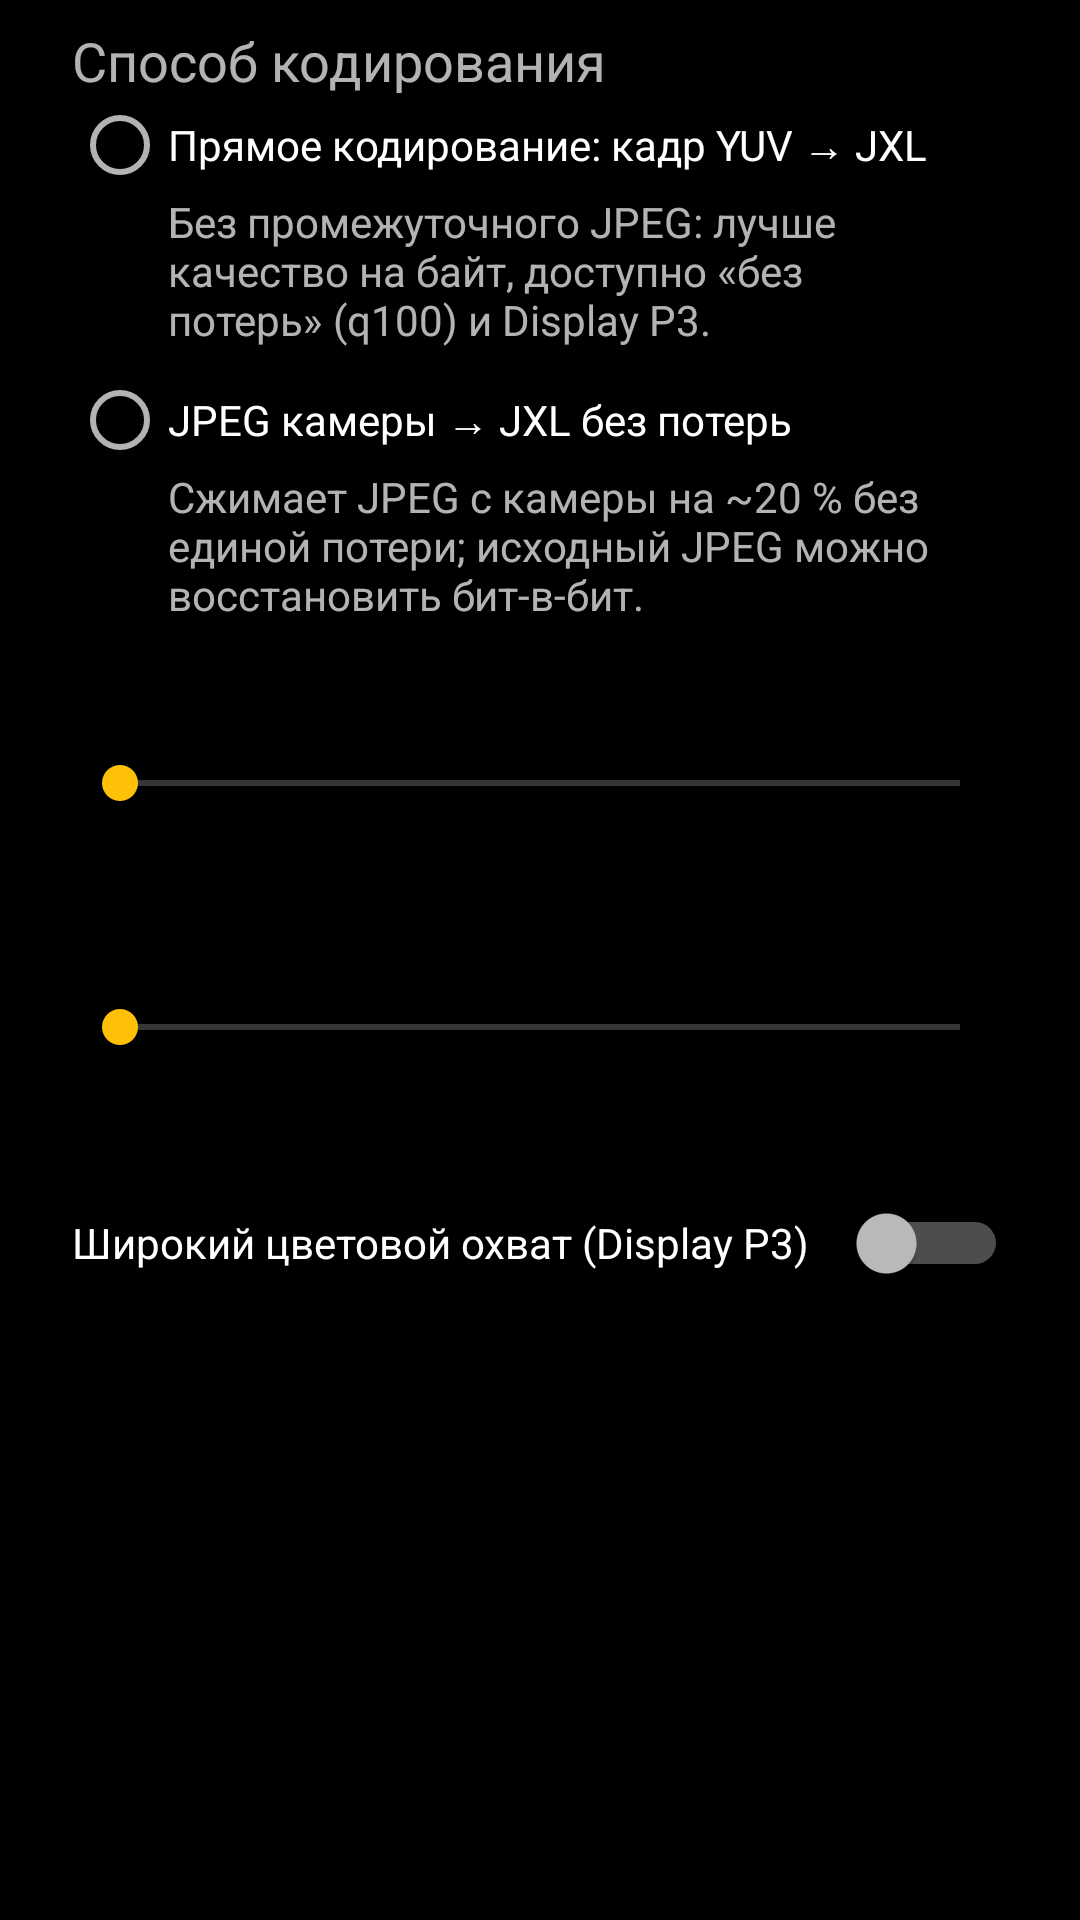

Reconstruct the res/layout file that produces this screen, plus the resources it refers to.
<!-- AndroidManifest.xml: application theme Theme.GxlCam -->
<!-- res/layout/dialog_settings.xml -->
<?xml version="1.0" encoding="utf-8"?>
<ScrollView xmlns:android="http://schemas.android.com/apk/res/android"
    android:layout_width="match_parent"
    android:layout_height="wrap_content">

    <LinearLayout
        android:layout_width="match_parent"
        android:layout_height="wrap_content"
        android:orientation="vertical"
        android:paddingHorizontal="24dp"
        android:paddingTop="8dp">

        <TextView
            android:layout_width="wrap_content"
            android:layout_height="wrap_content"
            android:text="@string/mode_title"
            android:textAppearance="?android:attr/textAppearanceMedium" />

        <RadioGroup
            android:id="@+id/modeGroup"
            android:layout_width="match_parent"
            android:layout_height="wrap_content">

            <RadioButton
                android:id="@+id/modeDirect"
                android:layout_width="match_parent"
                android:layout_height="wrap_content"
                android:text="@string/mode_direct" />

            <TextView
                android:layout_width="match_parent"
                android:layout_height="wrap_content"
                android:paddingStart="32dp"
                android:paddingEnd="0dp"
                android:text="@string/mode_direct_hint"
                android:textAppearance="?android:attr/textAppearanceSmall" />

            <RadioButton
                android:id="@+id/modeJpeg"
                android:layout_width="match_parent"
                android:layout_height="wrap_content"
                android:layout_marginTop="8dp"
                android:text="@string/mode_jpeg" />

            <TextView
                android:layout_width="match_parent"
                android:layout_height="wrap_content"
                android:paddingStart="32dp"
                android:paddingEnd="0dp"
                android:text="@string/mode_jpeg_hint"
                android:textAppearance="?android:attr/textAppearanceSmall" />
        </RadioGroup>

        <TextView
            android:id="@+id/qualityLabel"
            android:layout_width="wrap_content"
            android:layout_height="wrap_content"
            android:layout_marginTop="20dp"
            android:textAppearance="?android:attr/textAppearanceMedium" />

        <SeekBar
            android:id="@+id/qualitySeek"
            android:layout_width="match_parent"
            android:layout_height="wrap_content"
            android:max="50" />

        <TextView
            android:id="@+id/qualityHint"
            android:layout_width="wrap_content"
            android:layout_height="wrap_content"
            android:textAppearance="?android:attr/textAppearanceSmall" />

        <TextView
            android:id="@+id/effortLabel"
            android:layout_width="wrap_content"
            android:layout_height="wrap_content"
            android:layout_marginTop="20dp"
            android:textAppearance="?android:attr/textAppearanceMedium" />

        <SeekBar
            android:id="@+id/effortSeek"
            android:layout_width="match_parent"
            android:layout_height="wrap_content"
            android:max="8" />

        <TextView
            android:id="@+id/effortHint"
            android:layout_width="wrap_content"
            android:layout_height="wrap_content"
            android:textAppearance="?android:attr/textAppearanceSmall" />

        <Switch
            android:id="@+id/wideGamutSwitch"
            android:layout_width="match_parent"
            android:layout_height="wrap_content"
            android:layout_marginTop="20dp"
            android:minHeight="48dp"
            android:text="@string/wide_gamut" />

        <TextView
            android:id="@+id/aboutText"
            android:layout_width="wrap_content"
            android:layout_height="wrap_content"
            android:layout_marginTop="16dp"
            android:paddingBottom="8dp"
            android:textAppearance="?android:attr/textAppearanceSmall" />
    </LinearLayout>
</ScrollView>
<!-- resources referenced by this layout -->
<resources>
  <string name="mode_direct">Прямое кодирование: кадр YUV → JXL</string>
  <string name="mode_direct_hint">Без промежуточного JPEG: лучше качество на байт, доступно «без потерь» (q100) и Display P3.</string>
  <string name="mode_jpeg">JPEG камеры → JXL без потерь</string>
  <string name="mode_jpeg_hint">Сжимает JPEG с камеры на ~20 % без единой потери; исходный JPEG можно восстановить бит-в-бит.</string>
  <string name="mode_title">Способ кодирования</string>
  <string name="wide_gamut">Широкий цветовой охват (Display P3)</string>
  <style name="Theme.GxlCam" parent="android:Theme.Material.NoActionBar">
          <item name="android:colorAccent">@color/accent</item>
          <item name="android:windowBackground">@android:color/black</item>
          <item name="android:statusBarColor">@android:color/transparent</item>
          <item name="android:navigationBarColor">@android:color/transparent</item>
          <item name="android:windowLayoutInDisplayCutoutMode">shortEdges</item>
      </style>
  <color name="accent">#FFC107</color>
</resources>
